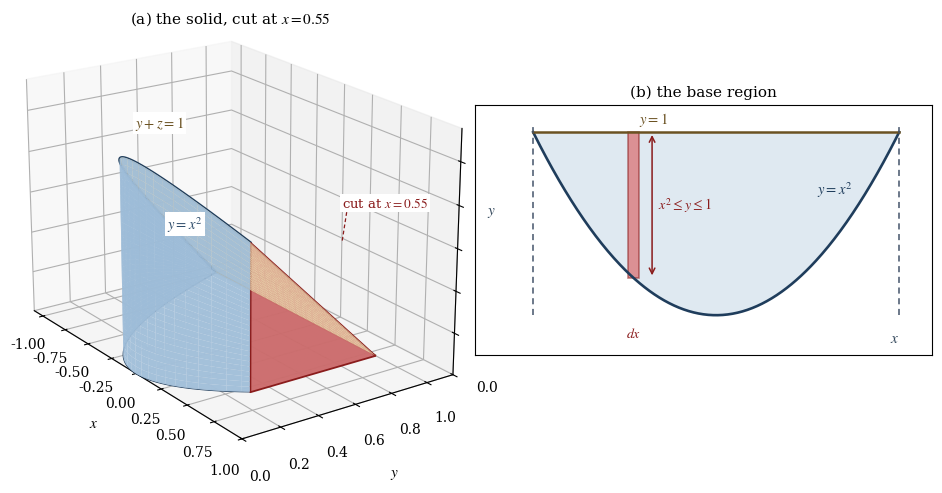

Source code (Python):
"""Draw the solid enclosed by a parabolic cylinder, a floor, and a sloping roof.

Panel (a) shows the solid cut open at x = 0.55: the wall y = x^2, the floor z = 0, the roof
y + z = 1, and the red triangular cross-section that the cut exposes.  Panel (b) shows the base
region in the xy-plane, where a strip of width dx runs from the parabola up to the line y = 1.
"""

import base64

import matplotlib
import numpy as np
from mpl_toolkits.mplot3d import Axes3D  # noqa: F401  (registers the 3d projection)
from mpl_toolkits.mplot3d.art3d import Poly3DCollection

matplotlib.use("Agg")
import matplotlib.pyplot as plt

plt.rcParams.update({
    "font.family": "serif",
    "font.serif": ["Cambria", "Times New Roman", "DejaVu Serif"],
    "mathtext.fontset": "stix",
    "font.size": 10,
    "axes.labelsize": 11,
    "axes.titlesize": 11,
})

LABEL_BOX = {"facecolor": "white", "edgecolor": "none", "alpha": 1.0, "pad": 1.4}

figure = plt.figure(figsize=(9.6, 4.5))
axes_3d = figure.add_subplot(1, 2, 1, projection="3d")
axes_2d = figure.add_subplot(1, 2, 2)

cut_x = 0.55
x_values = np.linspace(-1.0, cut_x, 60)
s_values = np.linspace(0.0, 1.0, 30)
x_grid, s_grid = np.meshgrid(x_values, s_values)

# Base region: y runs from x^2 to 1.
y_base = x_grid**2 + s_grid * (1.0 - x_grid**2)

# Floor z = 0 over the base region.
axes_3d.plot_surface(x_grid, y_base, np.zeros_like(x_grid), color="#e7edf2", alpha=0.85,
                     linewidth=0.0, shade=False)

# Roof y + z = 1, that is, z = 1 - y.
axes_3d.plot_surface(x_grid, y_base, 1.0 - y_base, color="#e8d5ab", alpha=0.85,
                     linewidth=0.0, shade=False)

# Wall y = x^2, from the floor up to the roof.
z_wall = s_grid * (1.0 - x_grid**2)
axes_3d.plot_surface(x_grid, x_grid**2, z_wall, color="#9dbcd8", alpha=0.9,
                     linewidth=0.0, shade=False)

# Ridge where the roof meets the wall, and the foot of the wall on the floor.
axes_3d.plot(x_values, x_values**2, 1.0 - x_values**2, color="#1f3d5c", linewidth=2.0)
axes_3d.plot(x_values, x_values**2, np.zeros_like(x_values), color="#1f3d5c", linewidth=1.1)
axes_3d.plot(x_values, np.ones_like(x_values), np.zeros_like(x_values), color="#8a6d3b",
             linewidth=1.6)

# Red triangle exposed by the cut: y from cut_x^2 to 1, z from 0 to 1 - y.
cut_face = [[(cut_x, cut_x**2, 0.0), (cut_x, 1.0, 0.0), (cut_x, cut_x**2, 1.0 - cut_x**2)]]
axes_3d.add_collection3d(Poly3DCollection(cut_face, facecolor="#c85a5a", edgecolor="#8a1c1c",
                                          linewidth=1.3, alpha=0.85))

axes_3d.text(-0.55, 0.30, 0.98, r"$y + z = 1$", color="#6b5222", fontsize=10.5, bbox=LABEL_BOX,
             zorder=60)
axes_3d.text(-0.98, 0.70, 0.30, r"$y = x^{2}$", color="#2f4d6b", fontsize=10.5, bbox=LABEL_BOX,
             zorder=60)
# The floor needs no label: the caption names it and the light surface is visible at the front.
axes_3d.text(cut_x + 0.12, 0.72, 0.80, r"cut at $x = 0.55$", color="#8a1c1c", fontsize=9.5,
             bbox=LABEL_BOX, zorder=60)
axes_3d.plot([cut_x, cut_x + 0.10], [0.80, 0.76], [0.60, 0.78], color="#8a1c1c", linewidth=0.9,
             linestyle=(0, (3, 2)))

axes_3d.set_xlabel(r"$x$", labelpad=6)
axes_3d.set_ylabel(r"$y$", labelpad=6)
axes_3d.set_zlabel(r"$z$", labelpad=6)
axes_3d.set_xlim(-1.1, 1.0)
axes_3d.set_ylim(0.0, 1.15)
axes_3d.set_zlim(0.0, 1.15)
axes_3d.set_box_aspect((1.5, 1.0, 1.0), zoom=1.25)
axes_3d.view_init(elev=20, azim=-35)
axes_3d.set_title("(a) the solid, cut at $x = 0.55$", pad=2)

# Panel (b): the base region x^2 <= y <= 1.
panel_x = np.linspace(-1.0, 1.0, 300)
axes_2d.fill_between(panel_x, panel_x**2, 1.0, color="#b9cfe2", alpha=0.45, edgecolor="none")
axes_2d.plot(panel_x, panel_x**2, color="#1f3d5c", linewidth=1.9)
axes_2d.plot([-1.0, 1.0], [1.0, 1.0], color="#6b5222", linewidth=1.8)
axes_2d.plot([-1.0, -1.0], [0.0, 1.05], color="#44546a", linewidth=1.1, linestyle=(0, (4, 3)))
axes_2d.plot([1.0, 1.0], [0.0, 1.05], color="#44546a", linewidth=1.1, linestyle=(0, (4, 3)))

strip_x = -0.45
strip_width = 0.06
axes_2d.add_patch(plt.Rectangle((strip_x - strip_width / 2, strip_x**2), strip_width,
                                1.0 - strip_x**2, facecolor="#d94848", alpha=0.55,
                                edgecolor="#8a1c1c", linewidth=1.2))
axes_2d.annotate("", xy=(strip_x + 0.10, 1.0), xytext=(strip_x + 0.10, strip_x**2),
                 arrowprops={"arrowstyle": "<->", "color": "#8a1c1c", "linewidth": 1.1})
axes_2d.text(strip_x + 0.13, (1.0 + strip_x**2) / 2, r"$x^{2} \leq y \leq 1$", color="#8a1c1c",
             fontsize=10, va="center")
axes_2d.text(strip_x, -0.12, r"$dx$", color="#8a1c1c", fontsize=10, ha="center")
axes_2d.text(0.55, 0.66, r"$y = x^{2}$", color="#1f3d5c", fontsize=10.5)
axes_2d.text(-0.42, 1.05, r"$y = 1$", color="#6b5222", fontsize=10.5)
axes_2d.text(0.95, -0.15, r"$x$", color="#33475b", fontsize=11)
axes_2d.text(-1.25, 0.55, r"$y$", color="#33475b", fontsize=11)

axes_2d.set_xlim(-1.32, 1.18)
axes_2d.set_ylim(-0.22, 1.15)
axes_2d.set_aspect("equal")
axes_2d.set_title("(b) the base region", pad=6)
axes_2d.grid(True, color="#e2ded2", linewidth=0.7)
axes_2d.set_axisbelow(True)
axes_2d.set_xticks([])
axes_2d.set_yticks([])

figure.tight_layout()
output_path = "part1_figure1.png"
figure.savefig(output_path, dpi=170, bbox_inches="tight", facecolor="white")
with open(output_path, "rb") as image_file:
    encoded = base64.b64encode(image_file.read()).decode("ascii")
with open("part1_figure1.b64.txt", "w", encoding="ascii") as text_file:
    text_file.write(encoded)
print(f"saved {output_path} and part1_figure1.b64.txt ({len(encoded)} base64 characters)")
